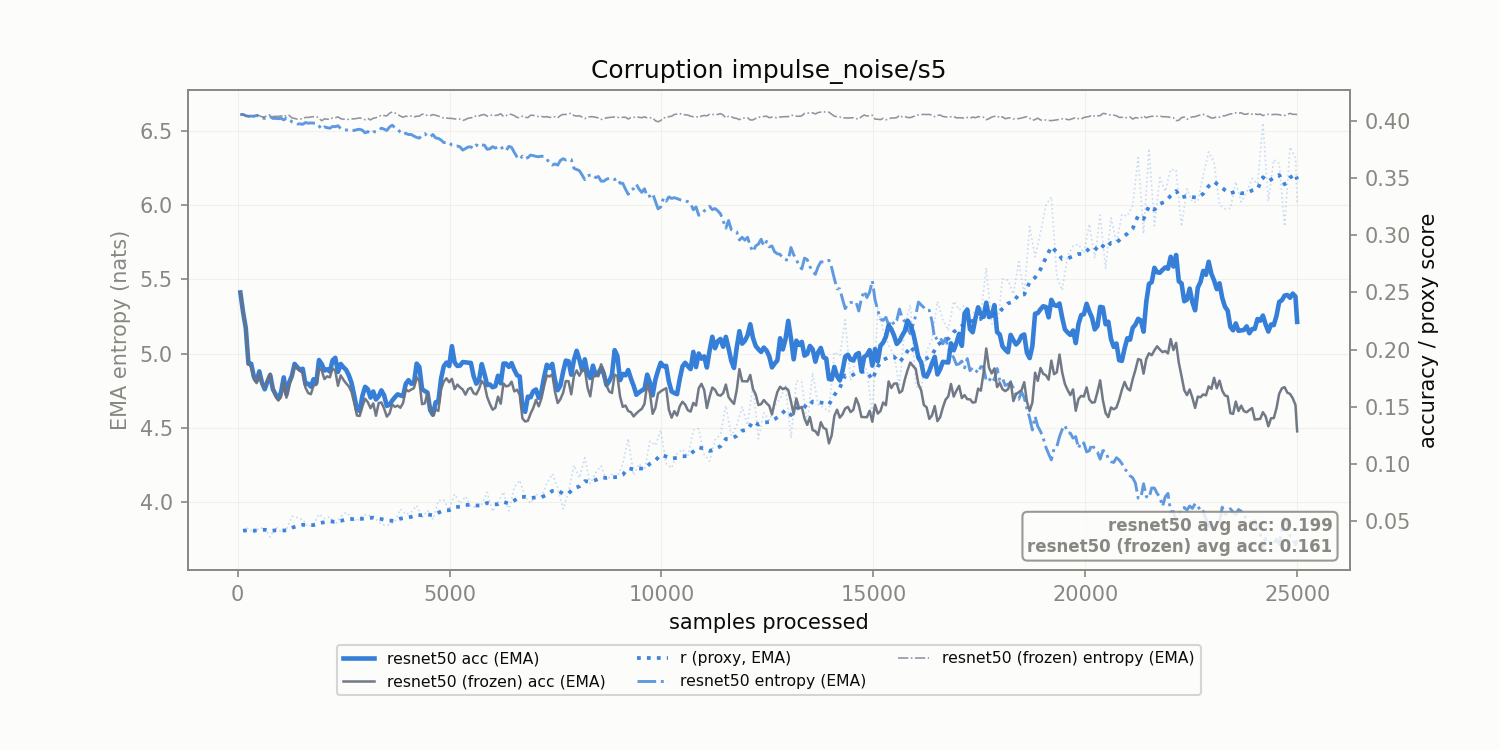

The file beside this chart, header and first rows:
corruption, n_samples, r, r_ema, model_acc_ema, frozen_acc_ema, model_ent_ema, frozen_ent_ema
impulse_noise/s5, 128.0, 0.04169, 0.04169, 0.233, 0.233, 6.611, 6.611
impulse_noise/s5, 256.0, 0.04415, 0.04214, 0.1877, 0.1877, 6.598, 6.599
impulse_noise/s5, 384.0, 0.03988, 0.04173, 0.1763, 0.174, 6.598, 6.601
impulse_noise/s5, 512.0, 0.04398, 0.04214, 0.181, 0.1795, 6.595, 6.602
impulse_noise/s5, 640.0, 0.04423, 0.04252, 0.1653, 0.1671, 6.584, 6.593
impulse_noise/s5, 768.0, 0.03628, 0.04138, 0.1778, 0.179, 6.596, 6.607
impulse_noise/s5, 896.0, 0.04495, 0.04203, 0.1609, 0.1588, 6.584, 6.598
impulse_noise/s5, 1024, 0.04082, 0.04181, 0.1627, 0.1585, 6.585, 6.601
impulse_noise/s5, 1152, 0.04263, 0.04196, 0.1608, 0.158, 6.586, 6.606
impulse_noise/s5, 1280, 0.05429, 0.0442, 0.1771, 0.1753, 6.56, 6.587
impulse_noise/s5, 1408, 0.05317, 0.04583, 0.1847, 0.1834, 6.547, 6.579
impulse_noise/s5, 1536, 0.05144, 0.04685, 0.1833, 0.1796, 6.544, 6.58
impulse_noise/s5, 1664, 0.04519, 0.04655, 0.1702, 0.1621, 6.552, 6.59
impulse_noise/s5, 1792, 0.04698, 0.04663, 0.1741, 0.1687, 6.552, 6.595
impulse_noise/s5, 1920, 0.0561, 0.04835, 0.1909, 0.1839, 6.533, 6.584
impulse_noise/s5, 2048, 0.05231, 0.04907, 0.1818, 0.1743, 6.527, 6.581
impulse_noise/s5, 2176, 0.05392, 0.04995, 0.1808, 0.1758, 6.518, 6.577
impulse_noise/s5, 2304, 0.04693, 0.0494, 0.1929, 0.1815, 6.528, 6.588
impulse_noise/s5, 2432, 0.05397, 0.05023, 0.1875, 0.1775, 6.516, 6.582
impulse_noise/s5, 2560, 0.05785, 0.05162, 0.1823, 0.1705, 6.506, 6.579
impulse_noise/s5, 2688, 0.05307, 0.05188, 0.1709, 0.1629, 6.504, 6.58
impulse_noise/s5, 2816, 0.04983, 0.05151, 0.1477, 0.1424, 6.508, 6.584
impulse_noise/s5, 2944, 0.05534, 0.0522, 0.1596, 0.1503, 6.505, 6.583
impulse_noise/s5, 3072, 0.05562, 0.05283, 0.1654, 0.1541, 6.495, 6.583
impulse_noise/s5, 3200, 0.05419, 0.05307, 0.1634, 0.153, 6.493, 6.585
impulse_noise/s5, 3328, 0.04907, 0.05235, 0.1593, 0.1533, 6.504, 6.596
impulse_noise/s5, 3456, 0.04669, 0.05132, 0.1601, 0.1486, 6.511, 6.603
impulse_noise/s5, 3584, 0.04681, 0.0505, 0.1518, 0.1442, 6.526, 6.618
impulse_noise/s5, 3712, 0.04989, 0.05039, 0.1585, 0.15, 6.521, 6.62
impulse_noise/s5, 3840, 0.06054, 0.05223, 0.1601, 0.1492, 6.491, 6.599
impulse_noise/s5, 3968, 0.05588, 0.0529, 0.1702, 0.1652, 6.483, 6.599
impulse_noise/s5, 4096, 0.05796, 0.05382, 0.1702, 0.1651, 6.476, 6.6
impulse_noise/s5, 4224, 0.0637, 0.05562, 0.1878, 0.1759, 6.456, 6.599
impulse_noise/s5, 4352, 0.05307, 0.05515, 0.1655, 0.1523, 6.472, 6.612
impulse_noise/s5, 4480, 0.05936, 0.05592, 0.1624, 0.1621, 6.464, 6.602
impulse_noise/s5, 4608, 0.05151, 0.05512, 0.1431, 0.1424, 6.475, 6.61
impulse_noise/s5, 4736, 0.06789, 0.05744, 0.1544, 0.1464, 6.449, 6.599
impulse_noise/s5, 4864, 0.0687, 0.05949, 0.1855, 0.1722, 6.421, 6.585
impulse_noise/s5, 4992, 0.0599, 0.05956, 0.1856, 0.1715, 6.422, 6.584
impulse_noise/s5, 5120, 0.07364, 0.06212, 0.1888, 0.1655, 6.397, 6.581
impulse_noise/s5, 5248, 0.06559, 0.06275, 0.1861, 0.1671, 6.392, 6.579
impulse_noise/s5, 5376, 0.07174, 0.06439, 0.1889, 0.1606, 6.38, 6.576
impulse_noise/s5, 5504, 0.06268, 0.06407, 0.1884, 0.1667, 6.392, 6.588
impulse_noise/s5, 5632, 0.06211, 0.06372, 0.1703, 0.1609, 6.405, 6.604
impulse_noise/s5, 5760, 0.06472, 0.0639, 0.1873, 0.1725, 6.405, 6.607
impulse_noise/s5, 5888, 0.07541, 0.06599, 0.1691, 0.1586, 6.376, 6.599
impulse_noise/s5, 6016, 0.05858, 0.06464, 0.1671, 0.1475, 6.393, 6.608
impulse_noise/s5, 6144, 0.06614, 0.06492, 0.1772, 0.1589, 6.393, 6.607
impulse_noise/s5, 6272, 0.07568, 0.06687, 0.1879, 0.1704, 6.369, 6.597
impulse_noise/s5, 6400, 0.05912, 0.06546, 0.1849, 0.1686, 6.396, 6.613
impulse_noise/s5, 6528, 0.07978, 0.06807, 0.1824, 0.1635, 6.355, 6.603
impulse_noise/s5, 6656, 0.08574, 0.07128, 0.1766, 0.1606, 6.308, 6.589
impulse_noise/s5, 6784, 0.07092, 0.07122, 0.1456, 0.1372, 6.312, 6.591
impulse_noise/s5, 6912, 0.0657, 0.07021, 0.1584, 0.144, 6.336, 6.605
impulse_noise/s5, 7040, 0.07359, 0.07083, 0.1652, 0.1561, 6.328, 6.599
impulse_noise/s5, 7168, 0.0716, 0.07097, 0.1633, 0.1572, 6.33, 6.597
impulse_noise/s5, 7296, 0.08299, 0.07315, 0.1868, 0.1775, 6.312, 6.596
impulse_noise/s5, 7424, 0.09145, 0.07648, 0.1875, 0.1785, 6.269, 6.593
impulse_noise/s5, 7552, 0.07899, 0.07693, 0.1645, 0.1533, 6.269, 6.588
impulse_noise/s5, 7680, 0.06076, 0.07399, 0.1806, 0.1623, 6.312, 6.611
... 136 more rows
